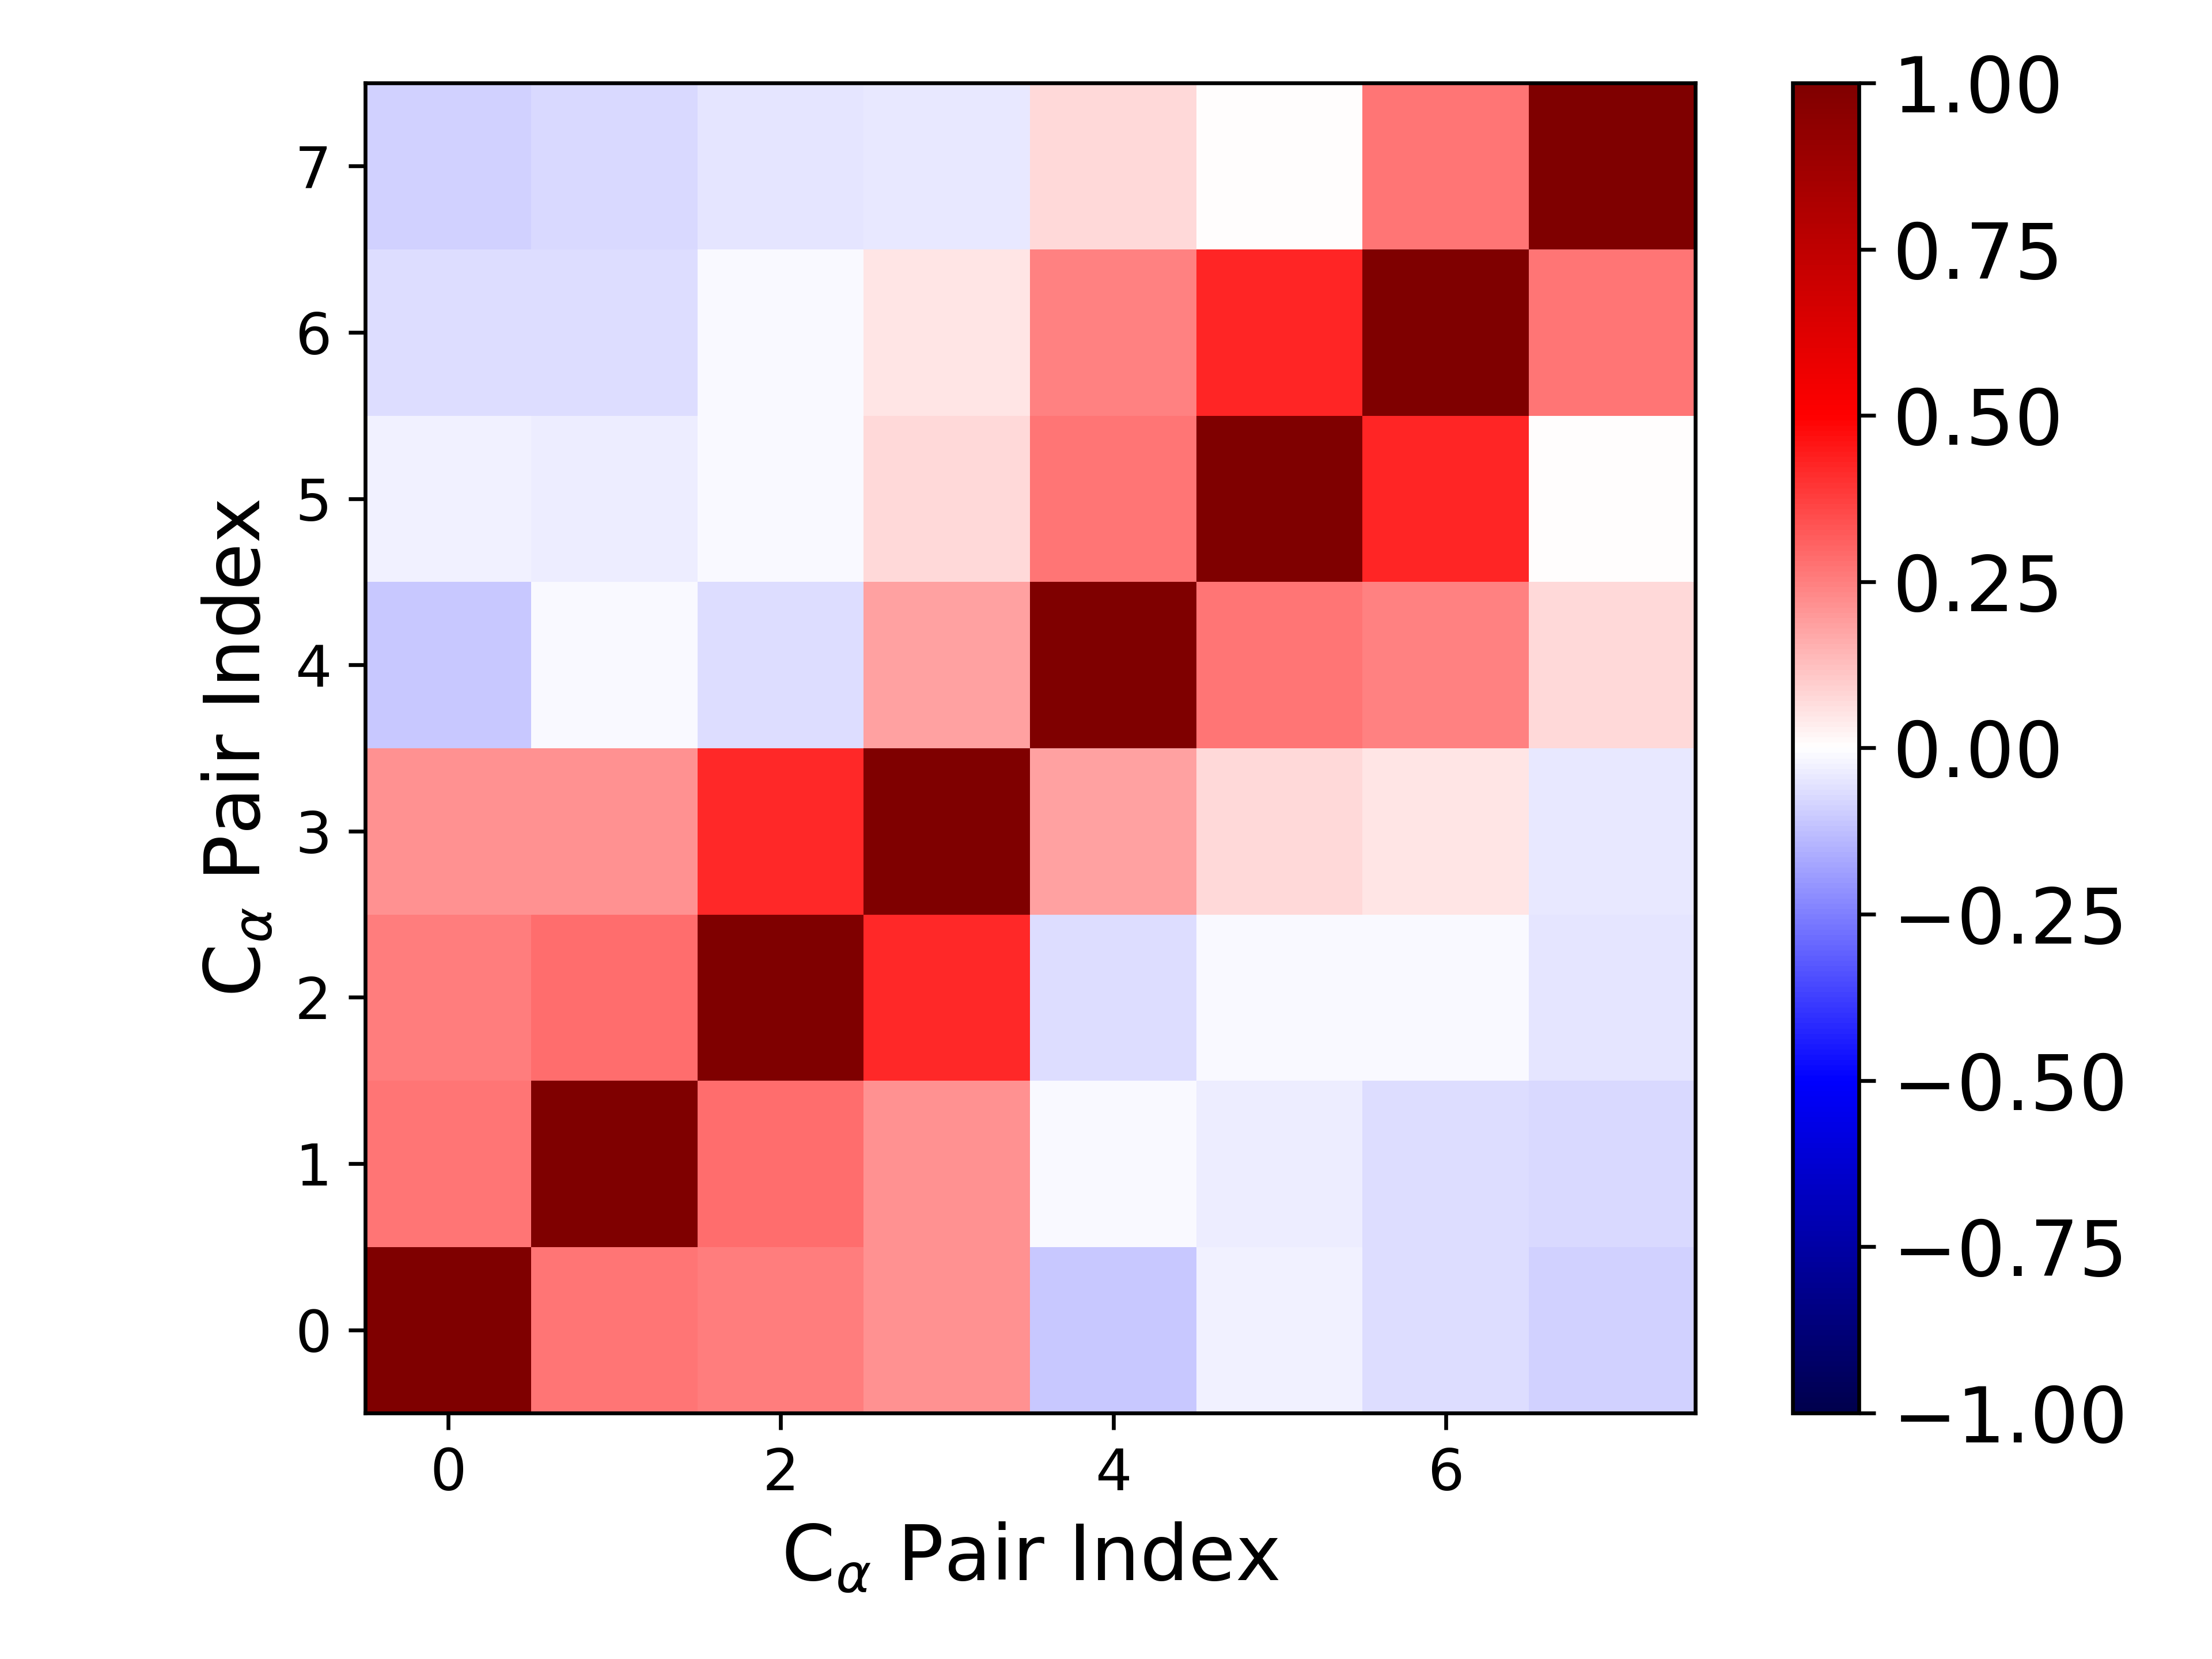

The file beside this chart, header and first rows:
1.000000000000000000e+00, 2.692058888886791901e-01, 2.505104530174540600e-01, 2.162722149340239874e-01, -1.059261684703635964e-01, -2.986507137743516296e-02, -6.632929706826361238e-02, -9.216836962504462716e-02
2.692058888886791901e-01, 1.000000000000000000e+00, 2.876814090840859595e-01, 2.123239723898267817e-01, -9.253039482236619789e-03, -3.815303522259694269e-02, -6.264314923671807089e-02, -7.062253516176059120e-02
2.505104530174540600e-01, 2.876814090840859595e-01, 1.000000000000000000e+00, 4.203870177858602397e-01, -6.671430587724740124e-02, -1.214500945912494988e-02, -1.431464143579449719e-02, -4.956882315560266067e-02
2.162722149340239874e-01, 2.123239723898267817e-01, 4.203870177858602397e-01, 1.000000000000000000e+00, 1.864493283763969389e-01, 7.049633077093946099e-02, 5.463186838461238370e-02, -4.147730423166220287e-02
-1.059261684703635964e-01, -9.253039482236619789e-03, -6.671430587724740124e-02, 1.864493283763969389e-01, 1.000000000000000000e+00, 2.680229808372440736e-01, 2.475850634330065969e-01, 7.161356019102990689e-02
-2.986507137743516296e-02, -3.815303522259694269e-02, -1.214500945912494988e-02, 7.049633077093946099e-02, 2.680229808372440736e-01, 1.000000000000000000e+00, 4.261492838706069097e-01, 5.885926170767671363e-03
-6.632929706826361238e-02, -6.264314923671807089e-02, -1.431464143579449719e-02, 5.463186838461238370e-02, 2.475850634330065969e-01, 4.261492838706069097e-01, 1.000000000000000000e+00, 2.667864573323815436e-01
-9.216836962504462716e-02, -7.062253516176059120e-02, -4.956882315560266067e-02, -4.147730423166220287e-02, 7.161356019102990689e-02, 5.885926170767671363e-03, 2.667864573323815436e-01, 1.000000000000000000e+00
